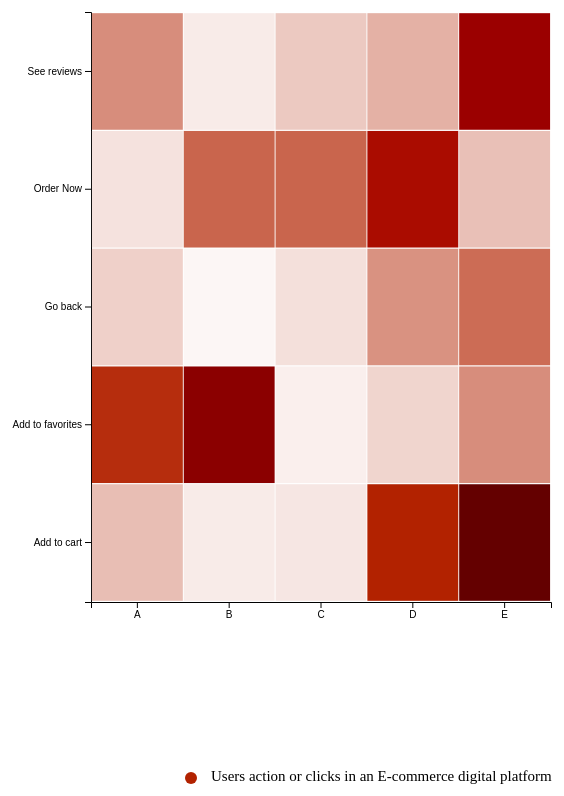
D3 v4 page, settled after 480 driven frames (8 s of simulated time); the page loaded 1 data file(s).


            // select the svg 
            var svg = d3.select("#my_datavizlegend")

            // Handmade legend
            svg.append("circle").attr("cx", 200).attr("cy", 130).attr("r", 6).style("fill", "#B22200")
            svg.append("text").attr("x", 220).attr("y", 130).text("Users action or clicks in an E-commerce digital platform").style("font-size", "15px").attr("alignment-baseline", "middle")

            // set the dimensions and margins 
            var margin = { top: 30, right: 90, bottom: 30, left: 100 },
                width = 650 - margin.left - margin.right,
                height = 650 - margin.top - margin.bottom;

            // append the svg object 
            var svg = d3.select("#my_dataviz")
                .append("svg")
                .attr("width", width + margin.left + margin.right)
                .attr("height", height + margin.top + margin.bottom)
                .append("g")
                .attr("transform",
                    "translate(" + margin.left + "," + margin.top + ")");

            // Labels of row and columns
            var myGroups = ["A", "B", "C", "D", "E"]
            var myVars = ["Add to cart", "Add to favorites", "Go back", "Order Now", "See reviews"]

            // Build X scales and axis:
            var x = d3.scaleBand()
                .range([0, width])
                .domain(myGroups)
                .padding(0.01);
            svg.append("g")
                .attr("transform", "translate(0," + height + ")")
                .call(d3.axisBottom(x))

            // Build X scales and axis:
            var y = d3.scaleBand()
                .range([height, 0])
                .domain(myVars)
                .padding(0.01);
            svg.append("g")
                .call(d3.axisLeft(y));

            // Build color scale
            var myColor = d3.scaleLinear()
                .range(["white", "#B22200"])
                .domain([1, 100])

            //Read the data
            d3.csv("heatMap.csv", function (data) {

                // create a tooltip
                var tooltip = d3.select("#my_dataviz")
                    .append("div")
                    .style("opacity", 0)
                    .attr("class", "tooltip")
                    .style("background-color", "white")
                    .style("border", "solid")
                    .style("border-width", "1px")
                    .style("border-radius", "5px")
                    .style("padding", "5px")
                    .style("width", "250px")

                // Three function that change the tooltip when user hover / move / leave a cell
                var mouseover = function (d) {
                    tooltip.style("opacity", 1)
                }
                var mousemove = function (d) {
                    tooltip
                        .html("The exact value of<br>this cell is: " + d.value)
                        .style("left", (d3.mouse(this)[0] + 70) + "px")
                        .style("top", (d3.mouse(this)[1]) + "px")
                }
                var mouseleave = function (d) {
                    tooltip.style("opacity", 0)
                }

                // add the squares
                svg.selectAll()
                    .data(data, function (d) { return d.group + ':' + d.variable; })
                    .enter()
                    .append("rect")
                    .attr("x", function (d) { return x(d.group) })
                    .attr("y", function (d) { return y(d.variable) })
                    .attr("width", x.bandwidth())
                    .attr("height", y.bandwidth())
                    .style("fill", function (d) { return myColor(d.value) })
                    .on("mouseover", mouseover)
                    .on("mousemove", mousemove)
                    .on("mouseleave", mouseleave)
            })
        

### data: heatMap.csv
group, variable, value
A, Add to cart, 30
A, Add to favorites, 95
A, Go back, 22
A, Order Now, 14
A, See reviews, 52
B, Add to cart, 10
B, Add to favorites, 150
B, Go back, 5
B, Order Now, 70
B, See reviews, 10
C, Add to cart, 12
C, Add to favorites, 8
C, Go back, 15
C, Order Now, 70
C, See reviews, 25
D, Add to cart, 100
D, Add to favorites, 20
D, Go back, 50
D, Order Now, 110
D, See reviews, 36
E, Add to cart, 200
E, Add to favorites, 52
E, Go back, 67
E, Order Now, 29
E, See reviews, 130